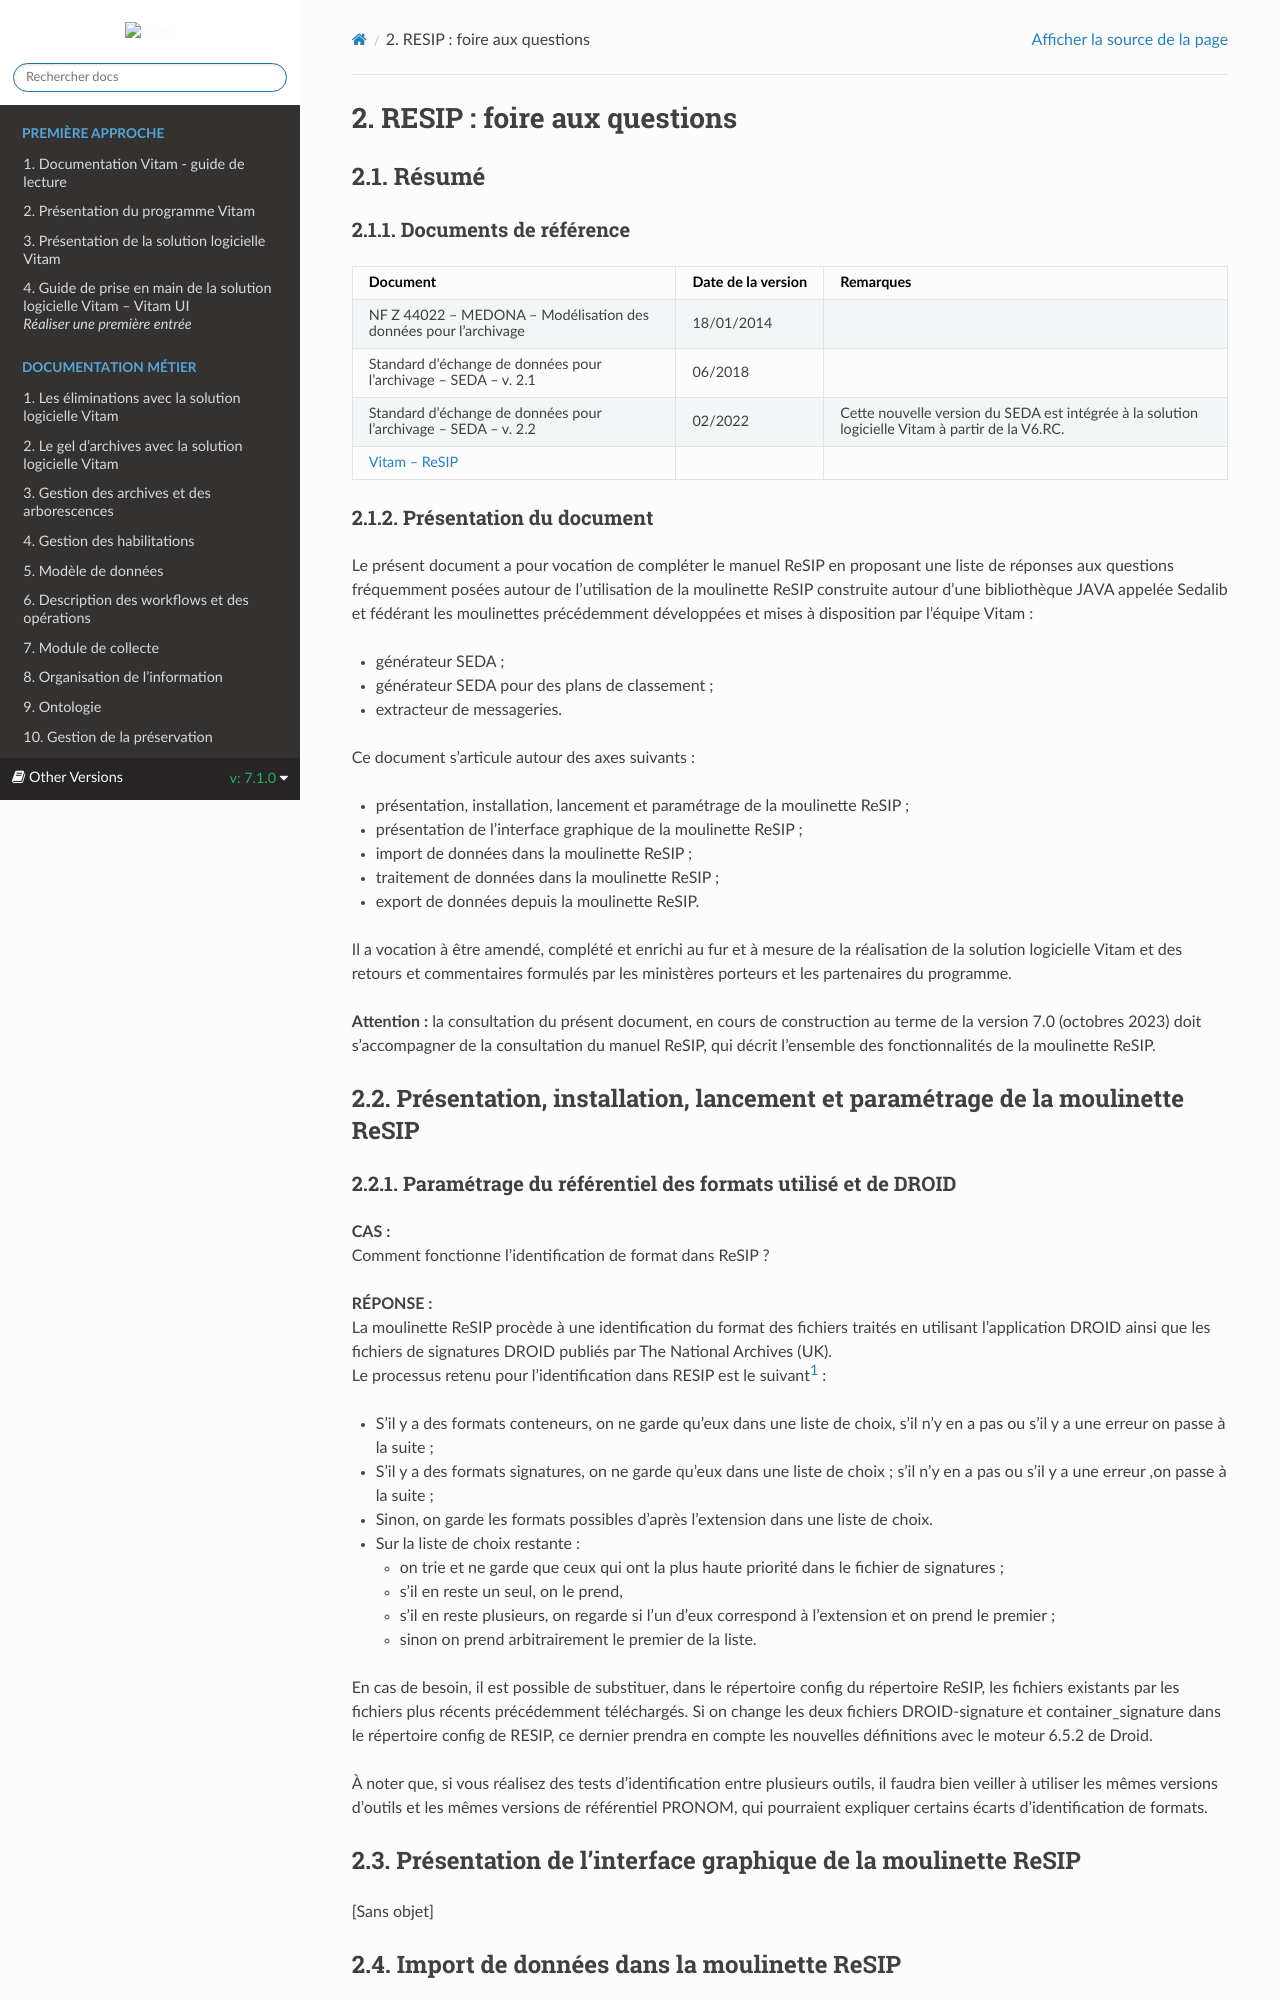

repository: ProgrammeVitam/vitam-doc · page: fr/7.1.0/sections/resip_faq.html · generator: sphinx

RESIP : foire aux questions
=====

Résumé
------

### Documents de référence

|**Document**|**Date de la version**|**Remarques**|
|:---------------:|:-----:|:-----:|
|NF Z 44022 – MEDONA – Modélisation des données pour l’archivage       |18/01/2014| |         
|Standard d’échange de données pour l’archivage – SEDA – v. 2.1| 06/2018| |
|Standard d’échange de données pour l’archivage – SEDA – v. 2.2| 02/2022| |
|Standard d’échange de données pour l’archivage – SEDA – v. 2.3| 06/2024|Cette nouvelle version du SEDA n'est pas encore intégrée à ReSIP.|
|[Vitam – ReSIP](./resip.md)| | |       


### Présentation du document

Le présent document a pour vocation de compléter le manuel ReSIP en proposant une liste de réponses aux questions fréquemment posées autour de l’utilisation de la moulinette ReSIP construite autour d’une bibliothèque JAVA appelée Sedalib et fédérant les moulinettes précédemment développées et mises à disposition par l’équipe Vitam :
- générateur SEDA ;
- générateur SEDA pour des plans de classement ;
- extracteur de messageries.

Ce document s’articule autour des axes suivants :
- présentation, installation, lancement et paramétrage de la moulinette ReSIP ;
- présentation de l’interface graphique de la moulinette ReSIP ;
- import de données dans la moulinette ReSIP ;
- traitement de données dans la moulinette ReSIP ;
-  export de données depuis la moulinette ReSIP.

Il a vocation à être amendé, complété et enrichi au fur et à mesure de la réalisation de la solution logicielle Vitam et des retours et commentaires formulés par les ministères porteurs et les partenaires du programme.

**Attention :** la consultation du présent document doit s’accompagner de la consultation du manuel ReSIP, qui décrit l’ensemble des fonctionnalités de la moulinette ReSIP.

Présentation, installation, lancement et paramétrage de la moulinette ReSIP
----

### Paramétrage du référentiel des formats utilisé et de DROID

**CAS :**  
Comment fonctionne l’identification de format dans ReSIP ?

**RÉPONSE :**  
La moulinette ReSIP procède à une identification du format des fichiers traités en utilisant l’application DROID ainsi que les fichiers de signatures DROID publiés par The National Archives (UK).  
Le processus retenu pour l’identification dans RESIP est le suivant[^1] :
-  S’il y a des formats conteneurs, on ne garde qu’eux dans une liste de choix, s’il n’y en a pas ou s’il y a une erreur on passe à la suite ;
-  S’il y a des formats signatures, on ne garde qu’eux dans une liste de choix ; s’il n’y en a pas ou s’il y a une erreur ,on passe à la suite ;
-  Sinon, on garde les formats possibles d’après l’extension dans une liste de choix.
-  Sur la liste de choix restante :
    - on trie et ne garde que ceux qui ont la plus haute priorité dans le fichier de signatures ;
    - s’il en reste un seul, on le prend,
    - s’il en reste plusieurs, on regarde si l’un d’eux correspond à l’extension et on prend le premier ;
    - sinon on prend arbitrairement le premier de la liste.

En cas de besoin, il est possible de substituer, dans le répertoire config du répertoire ReSIP, les fichiers existants par les fichiers plus récents précédemment téléchargés. Si on change les deux fichiers DROID-signature et container_signature dans le répertoire config de RESIP, ce dernier prendra en compte les nouvelles définitions avec le moteur 6.5.2 de Droid.

À noter que, si vous réalisez des tests d’identification entre plusieurs outils, il faudra bien veiller à utiliser les mêmes versions d'outils et les mêmes versions de référentiel PRONOM, qui pourraient expliquer certains écarts d'identification de formats.

Présentation de l’interface graphique de la moulinette ReSIP
----

[Sans objet]

Import de données dans la moulinette ReSIP
---
